Run: headless pygame with SDL's dummy video driver; simulated clock (each Clock.tick advances the game by its frame time, no real sleeping); random seed 0; keys injected as events and as key.get_pressed() state; no mouse input.
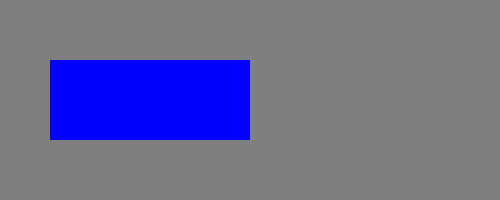
Frame 1 of 4 · flips 1–60 · no input
Frame 2 of 4 · flips 61–180 · tapped SPACE, RETURN · held RIGHT (→), D · screen unchanged from frame 1, image omitted
Frame 3 of 4 · flips 181–300 · held DOWN (↓), S · screen unchanged from frame 2, image omitted
Frame 4 of 4 · flips 301–420 · held LEFT (←), A, UP (↑), W · screen unchanged from frame 3, image omitted

The pygame program that drew these frames:

import pygame
from pygame.rect import *
from pygame.locals import *

BLACK = (0, 0, 0)
GRAY = (127, 127, 127)
WHITE = (255, 255, 255)

RED = (255, 0, 0)
GREEN = (0, 255, 0)
BLUE = (0, 0, 255)

YELLOW = (255, 255, 0)
CYAN = (0, 255, 255)
MAGENTA = (255, 0, 255)

SIZE = 500, 200
running = True
background = GRAY

width, height = SIZE
pygame.init()
screen = pygame.display.set_mode(SIZE)

rect = Rect(50, 60, 200, 80)


while running:
    for event in pygame.event.get():
        if event.type == pygame.QUIT:
            running = False 
        elif event.type == KEYDOWN:
            #Alinha para esquerda
            if event.key == K_l:
                rect.left = 0
            #Alinha com o centro da largura
            elif event.key == K_c:
                rect.centerx = width//2
            #Alinha com a direita
            elif event.key == K_r:
                rect.right = width       
            #Alinha com o topo
            elif event.key == K_t:
                rect.top = 0
            #Alinha com o centro da altura
            elif event.key == K_m:
                rect.centery = height//2
            #Alinha com a base
            elif event.key == K_b:
                rect.bottom = height
    
    screen.fill(GRAY)
    pygame.draw.rect(screen, BLUE, rect, 0)

    pygame.display.flip()

pygame.quit()
